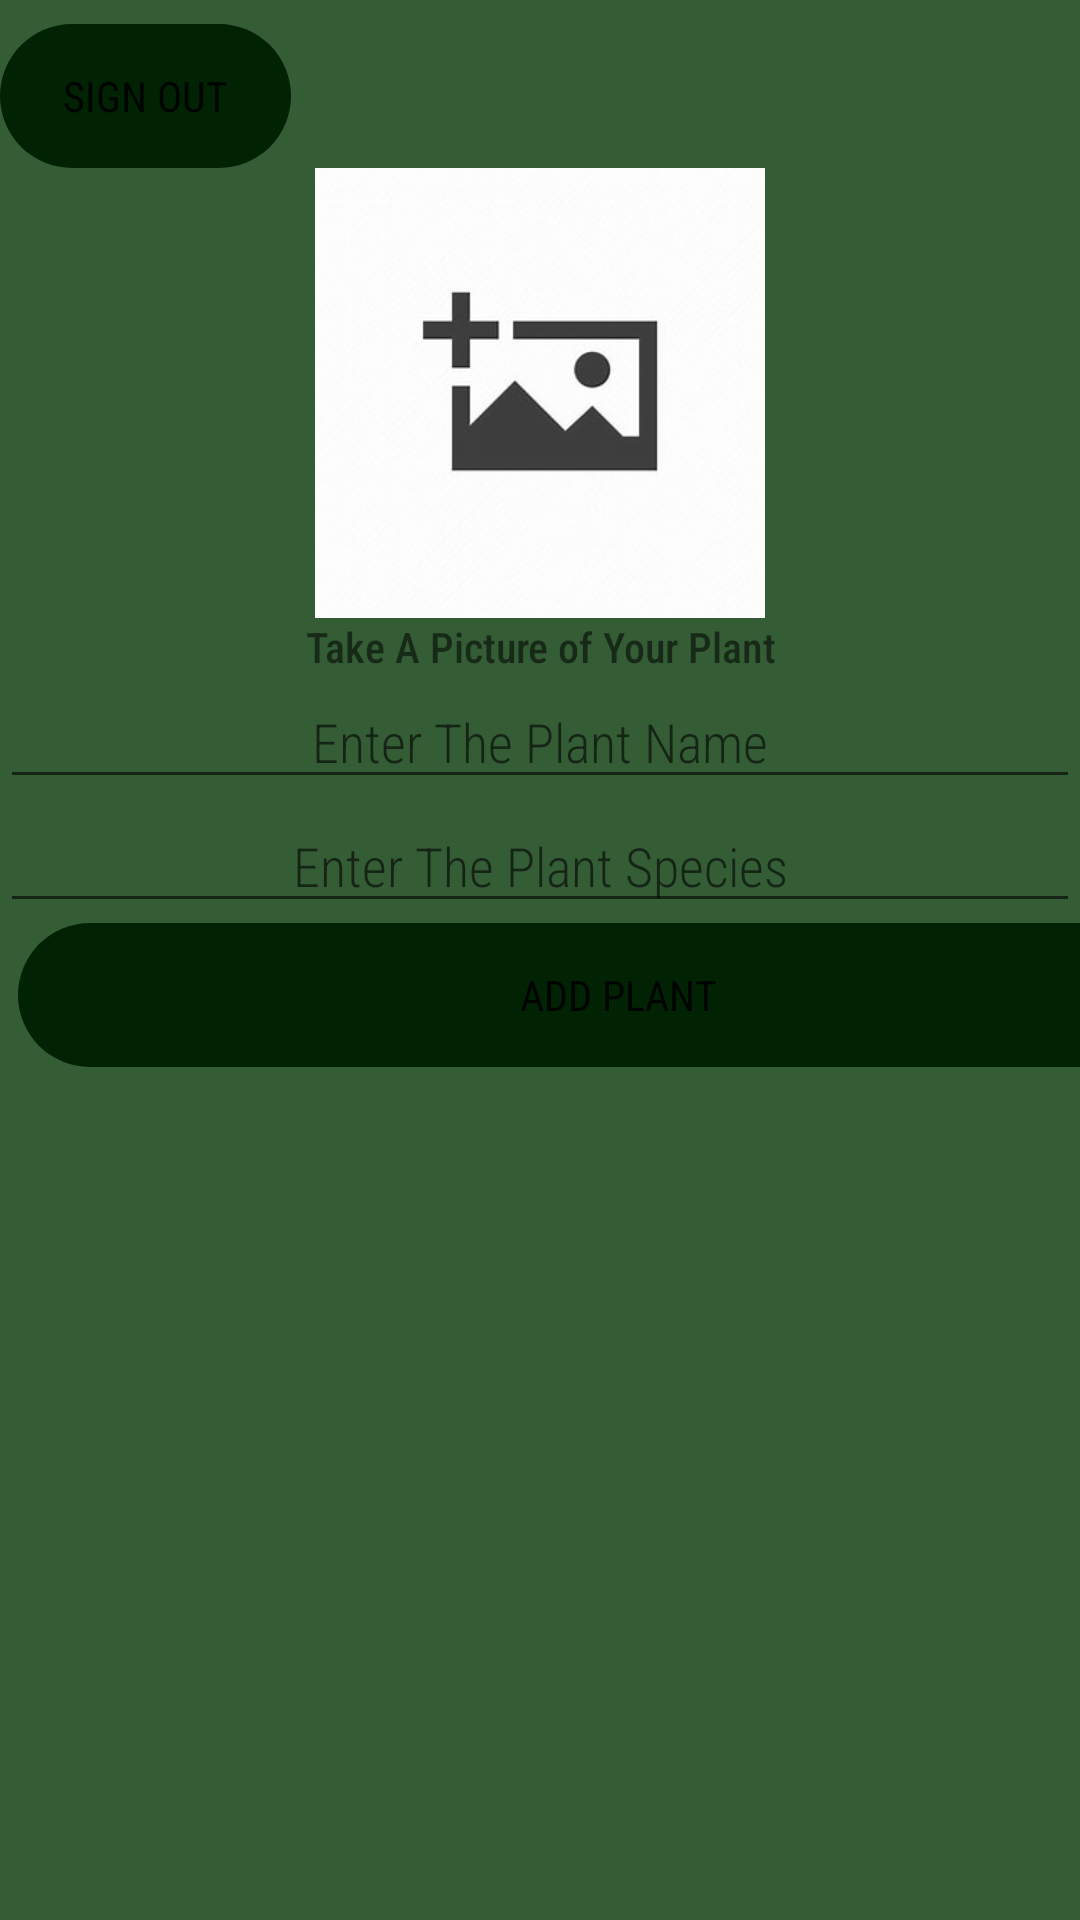

Write the Android layout XML for this screen, with the resource values it uses.
<!-- AndroidManifest.xml: application theme Theme.EGarden -->
<!-- res/layout/activity_main.xml -->
<?xml version="1.0" encoding="utf-8"?>
<androidx.appcompat.widget.LinearLayoutCompat xmlns:android="http://schemas.android.com/apk/res/android"
    xmlns:app="http://schemas.android.com/apk/res-auto"
    xmlns:tools="http://schemas.android.com/tools"
    android:layout_width="match_parent"
    android:layout_height="match_parent"
    android:background="@color/background"
    tools:context=".MainActivity"
    android:orientation="vertical"
    tools:ignore="MissingDefaultResource">


    <Button
        android:id="@+id/btnSignOut"
        android:layout_width="97dp"
        android:layout_height="wrap_content"
        android:gravity="center"
        android:textFontWeight="400"
        android:fontFamily="sans-serif-condensed-light"
        android:backgroundTint="@color/buttonColor"
        android:background="@drawable/button"
        android:layout_marginTop="8dp"
        android:text="@string/sign_out" />

    <ImageView
        android:id="@+id/imgPlantImage"
        android:layout_width="150dp"
        android:layout_height="150dp"
        android:layout_gravity="center"
        android:onClick="addPicture"
        tools:src="@drawable/addpic"
        android:background="@drawable/addpic"
        tools:visibility="visible" />



    <TextView
        android:id="@+id/txtUserName"
        android:layout_width="match_parent"
        android:layout_height="wrap_content"
        android:textFontWeight="500"
        android:text="Take A Picture of Your Plant"
        android:fontFamily="sans-serif-condensed-light"
        android:gravity="center"/>

    <EditText
        android:id="@+id/etPlantName"
        android:layout_width="match_parent"
        android:layout_height="wrap_content"
        android:fontFamily="sans-serif-condensed-light"
        android:ems="10"
        android:gravity="center_horizontal"
        android:hint="@string/enter_plant_name"
        android:inputType="textPersonName" />

    <EditText
        android:id="@+id/etPlantSpecies"
        android:layout_width="match_parent"
        android:layout_height="wrap_content"
        android:fontFamily="sans-serif-condensed-light"
        android:ems="10"
        android:gravity="center"
        android:hint="@string/enter_plant_species"
        android:inputType="textPersonName" />

    <Button
        android:id="@+id/btnAddPlant"
        android:layout_width="400dp"
        android:layout_height="wrap_content"
        android:text="@string/title_add_plant"
        android:textFontWeight="400"
        android:fontFamily="sans-serif-condensed-light"
        android:gravity="center"
        android:backgroundTint="@color/buttonColor"
        android:background="@drawable/button"
        android:layout_marginStart="6dp" />
</androidx.appcompat.widget.LinearLayoutCompat>
<!-- resources referenced by this layout -->
<resources>
  <color name="background">#345C35</color>
  <color name="buttonColor">#022204</color>
  <!-- drawable addpic: jpg bitmap (drawable, 6014 bytes) -->
  <!-- drawable button (drawable) -->
  <?xml version="1.0" encoding="utf-8"?>
  <shape xmlns:android="http://schemas.android.com/apk/res/android"
      android:shape="rectangle"
      android:tint="@color/cardBackground"
      >
      <corners android:radius="75dp"/>
  </shape>
  <string name="enter_plant_name">Enter The Plant Name</string>
  <string name="enter_plant_species">Enter The Plant Species</string>
  <string name="sign_out">Sign Out</string>
  <string name="title_add_plant">Add Plant</string>
  <style name="Theme.EGarden" parent="Theme.MaterialComponents.DayNight.NoActionBar">
          
          <item name="colorPrimary">#2E7800</item>
          <item name="colorPrimaryVariant">@color/rc</item>
          <item name="colorOnPrimary">@color/white</item>
          
          <item name="colorSecondary">@color/teal_200</item>
          <item name="colorSecondaryVariant">@color/teal_700</item>
          <item name="colorOnSecondary">@color/black</item>
          
          <item name="android:statusBarColor">?attr/colorPrimaryVariant</item>
          
      </style>
  <color name="cardBackground">#1A3E1A</color>
  <color name="rc">#4DB5C6A9</color>
  <color name="white">#FFFFFFFF</color>
  <color name="teal_200">#FF03DAC5</color>
  <color name="teal_700">#FF018786</color>
  <color name="black">#FF000000</color>
</resources>
